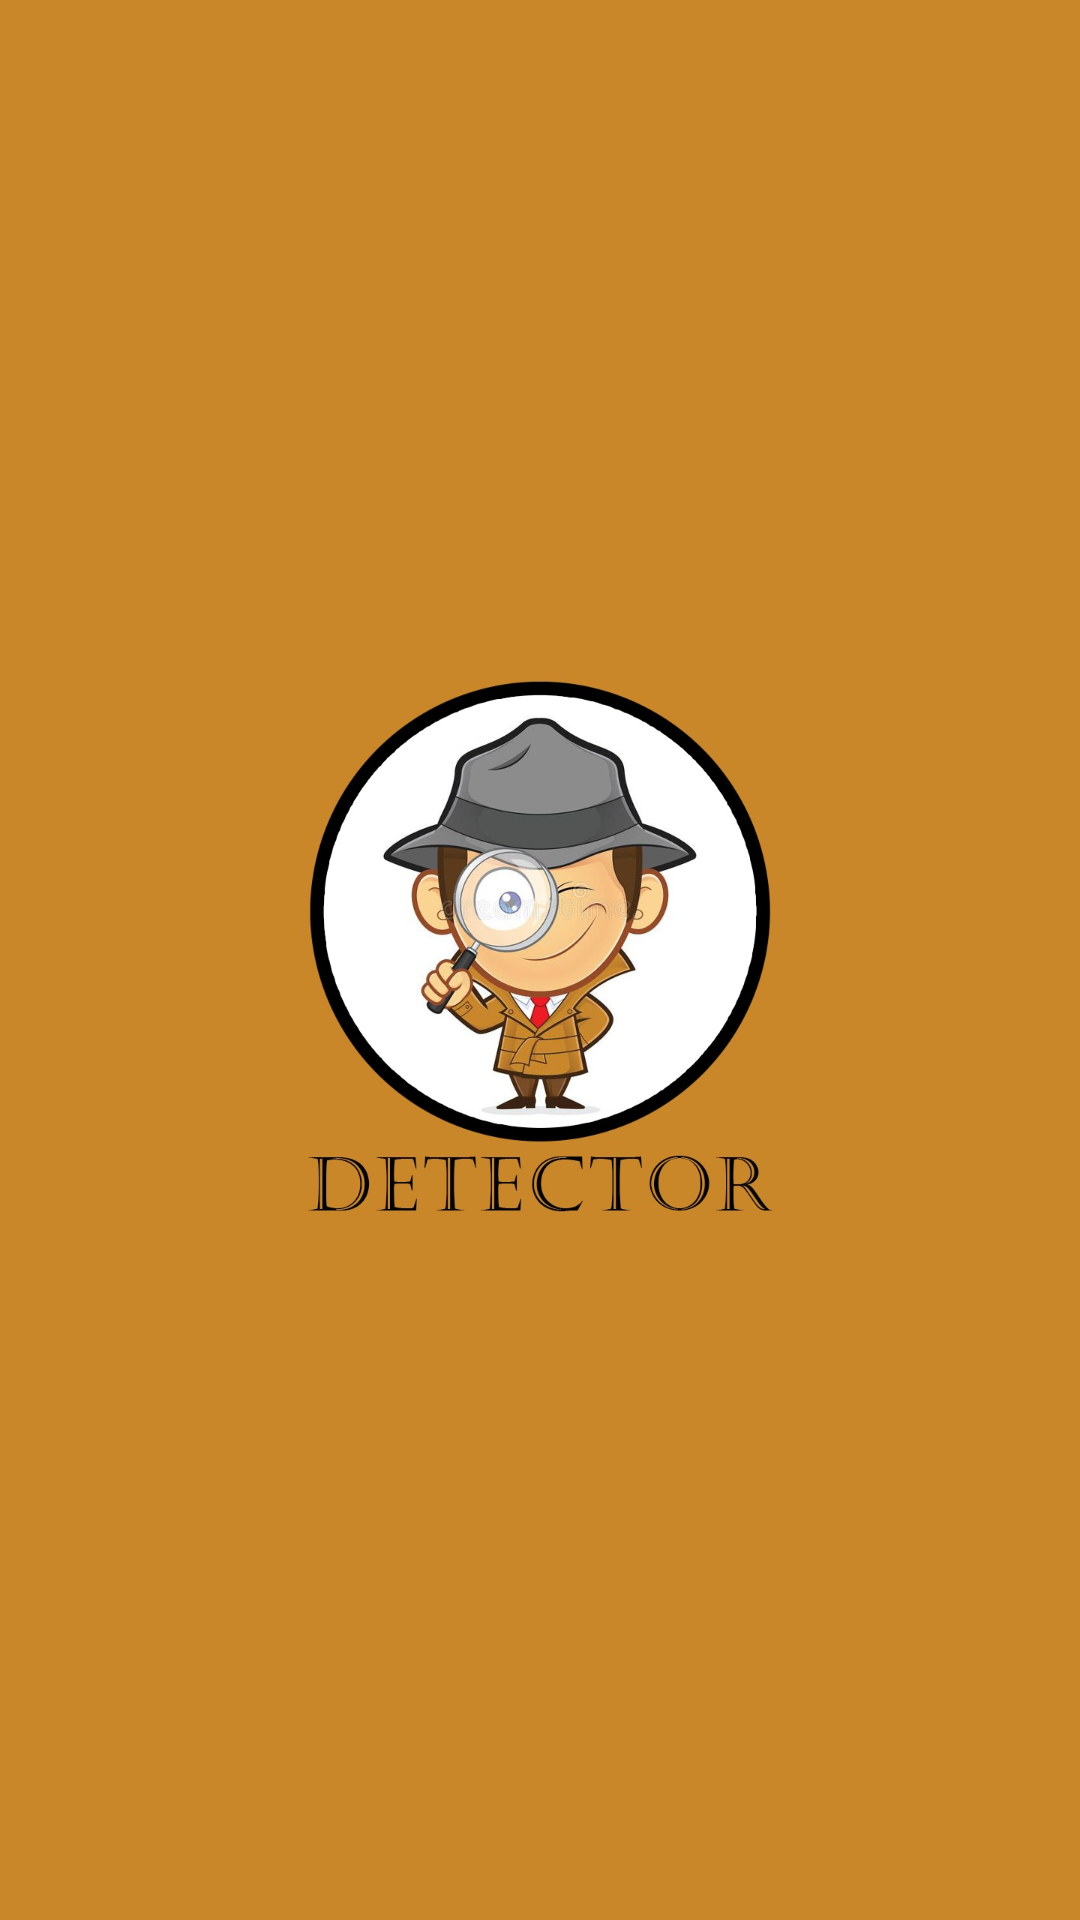

This screen was rendered from an Android layout file. Write that file and the resources it references.
<!-- AndroidManifest.xml: application theme Theme.Detector007 -->
<!-- res/layout/activity_splashscreen.xml -->
<?xml version="1.0" encoding="utf-8"?>
<RelativeLayout xmlns:android="http://schemas.android.com/apk/res/android"
    xmlns:app="http://schemas.android.com/apk/res-auto"
    xmlns:tools="http://schemas.android.com/tools"
    android:layout_width="match_parent"
    android:layout_height="match_parent"
    android:background="#c98729"
    tools:context=".splashscreen">

    <ImageView
        android:id="@+id/imageView3"
        android:layout_width="200dp"
        android:layout_height="200dp"
        android:layout_centerInParent="true"
        android:background="@drawable/detector_logo"
        app:layout_constraintBottom_toBottomOf="parent"
        app:layout_constraintEnd_toEndOf="parent"
        app:layout_constraintStart_toStartOf="parent"
        app:layout_constraintTop_toTopOf="parent" />
</RelativeLayout>
<!-- resources referenced by this layout -->
<resources>
  <!-- drawable detector_logo: png bitmap (drawable-v24, 90954 bytes) -->
  <style name="Theme.Detector007" parent="Theme.MaterialComponents.DayNight.DarkActionBar">
          
          <item name="colorPrimary">@color/purple_500</item>
          <item name="colorPrimaryVariant">@color/purple_700</item>
          <item name="colorOnPrimary">@color/white</item>
          
          <item name="colorSecondary">@color/teal_200</item>
          <item name="colorSecondaryVariant">@color/teal_700</item>
          <item name="colorOnSecondary">@color/black</item>
          
          <item name="android:statusBarColor" tools:targetApi="l">?attr/colorPrimaryVariant</item>
          
      </style>
  <!-- not gathered from this repository: default colours our renderer supplied (Android Studio template values) -->
  <color name="purple_500">#FF6200EE</color>
  <color name="purple_700">#FF3700B3</color>
  <color name="teal_200">#FF03DAC5</color>
  <color name="teal_700">#FF018786</color>
  <color name="black">#FF000000</color>
  <color name="white">#FFFFFFFF</color>
</resources>
